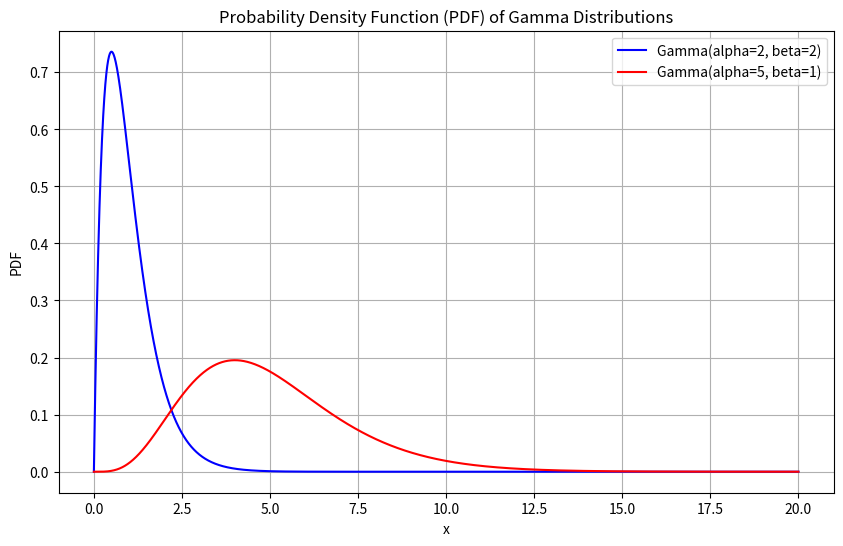
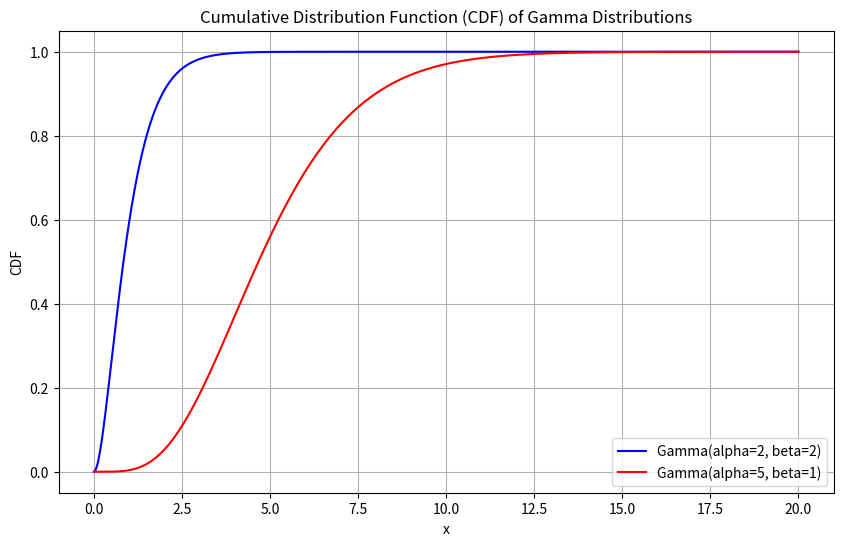
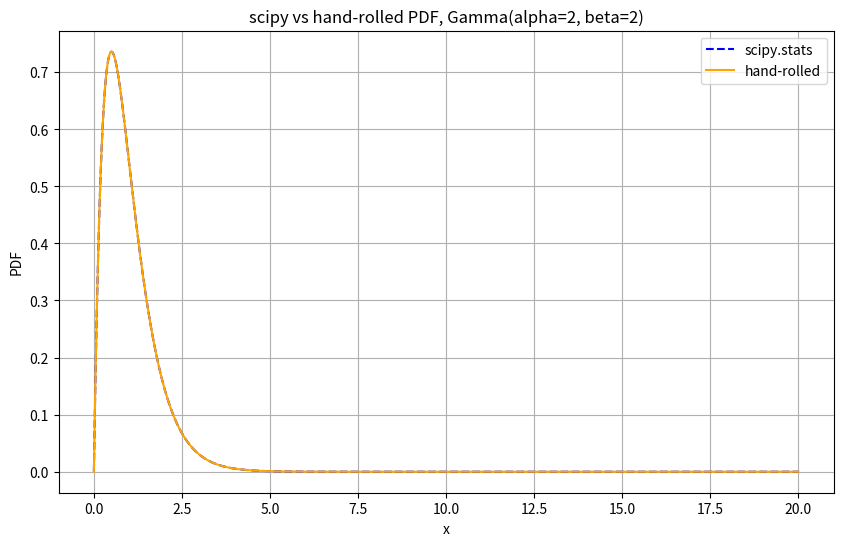

Python code for these plots, in order:
"""Gamma distribution (shape alpha, rate beta): hand-rolled PDF/CDF vs scipy.stats."""
import math

import matplotlib.pyplot as plt
import numpy as np
from scipy.integrate import cumulative_trapezoid
from scipy.stats import gamma


class GammaDistribution:
    def __init__(self, alpha, beta):
        self.alpha = alpha  # shape
        self.beta = beta    # rate (scipy's scale = 1 / beta)

    def pdf(self, x):
        x = np.asarray(x, dtype=float)
        coef = self.beta**self.alpha / math.gamma(self.alpha)
        return np.where(x >= 0, coef * x ** (self.alpha - 1) * np.exp(-self.beta * x), 0.0)

    def cdf(self, x):
        """Numerical integral of the PDF (no closed form); x must be a sorted grid from 0."""
        x = np.asarray(x, dtype=float)
        return cumulative_trapezoid(self.pdf(x), x, initial=0.0)


def plot_curves(x, y1, y2, label1, label2, title, ylabel):
    plt.figure(figsize=(10, 6))
    plt.plot(x, y1, label=label1, color="blue")
    plt.plot(x, y2, label=label2, color="red")
    plt.title(title)
    plt.xlabel("x")
    plt.ylabel(ylabel)
    plt.legend()
    plt.grid(True)
    plt.show()


def plot_comparison(x, y_scipy, y_custom, label1, label2, title, ylabel):
    plt.figure(figsize=(10, 6))
    plt.plot(x, y_scipy, label=label1, color="blue", linestyle="--")
    plt.plot(x, y_custom, label=label2, color="orange")
    plt.title(title)
    plt.xlabel("x")
    plt.ylabel(ylabel)
    plt.legend()
    plt.grid(True)
    plt.show()


def main():
    alpha1, beta1 = 2, 2
    alpha2, beta2 = 5, 1
    x = np.linspace(0, 20, 4001)

    pdf1_scipy, pdf2_scipy = gamma.pdf(x, alpha1, scale=1 / beta1), gamma.pdf(x, alpha2, scale=1 / beta2)
    cdf1_scipy, cdf2_scipy = gamma.cdf(x, alpha1, scale=1 / beta1), gamma.cdf(x, alpha2, scale=1 / beta2)

    dist1, dist2 = GammaDistribution(alpha1, beta1), GammaDistribution(alpha2, beta2)
    assert np.allclose(dist1.pdf(x), pdf1_scipy) and np.allclose(dist2.pdf(x), pdf2_scipy)
    assert np.allclose(dist1.cdf(x), cdf1_scipy, atol=1e-4)
    assert np.allclose(dist2.cdf(x), cdf2_scipy, atol=1e-4)
    print("Custom PDF matches scipy.stats.gamma; numerically integrated CDF within 1e-4")
    print(f"Gamma({alpha1}, rate={beta1}): mean={alpha1 / beta1}, var={alpha1 / beta1**2}")

    lab1 = f"Gamma(alpha={alpha1}, beta={beta1})"
    lab2 = f"Gamma(alpha={alpha2}, beta={beta2})"
    plot_curves(x, pdf1_scipy, pdf2_scipy, lab1, lab2,
                "Probability Density Function (PDF) of Gamma Distributions", "PDF")
    plot_curves(x, cdf1_scipy, cdf2_scipy, lab1, lab2,
                "Cumulative Distribution Function (CDF) of Gamma Distributions", "CDF")
    plot_comparison(x, pdf1_scipy, dist1.pdf(x), "scipy.stats", "hand-rolled",
                    f"scipy vs hand-rolled PDF, {lab1}", "PDF")


if __name__ == "__main__":
    main()
